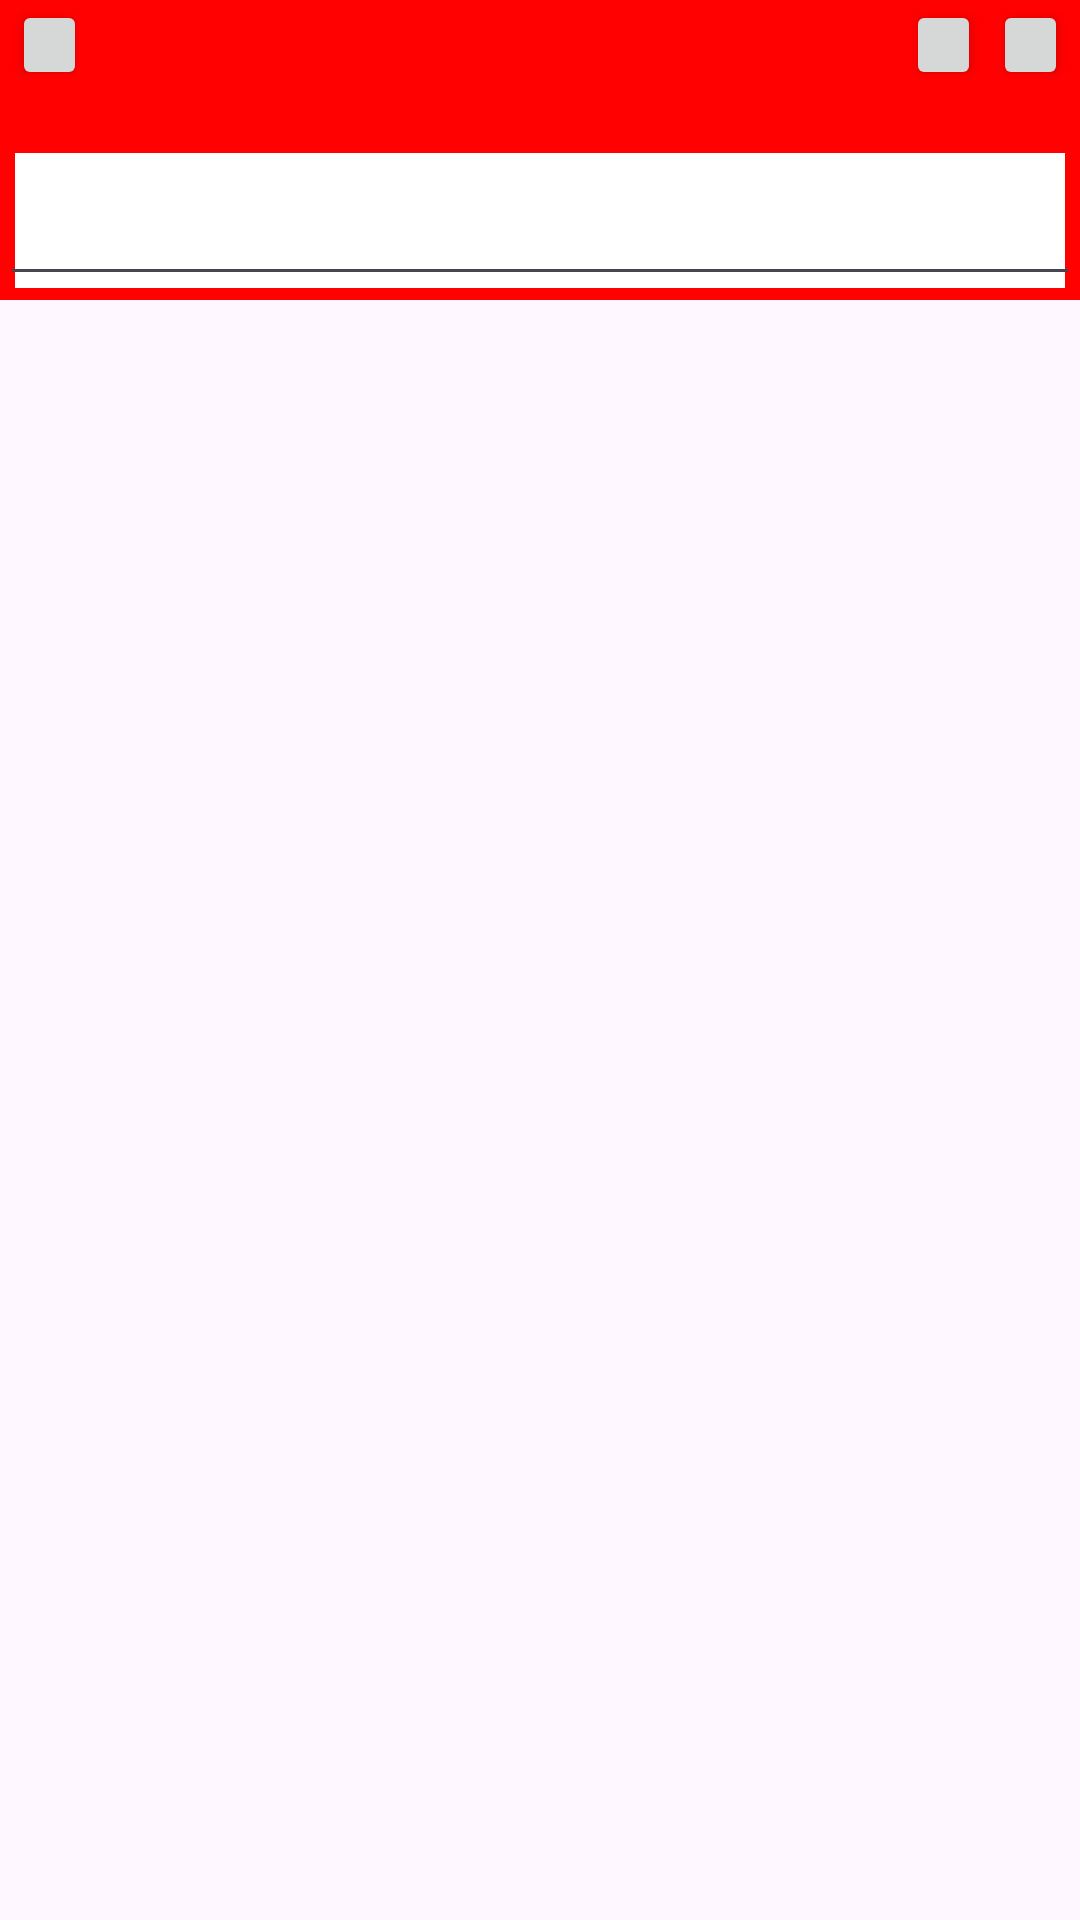

This screen was rendered from an Android layout file. Write that file and the resources it references.
<!-- AndroidManifest.xml: application theme Theme.SungDong -->
<!-- res/layout/activity_main.xml -->
<?xml version="1.0" encoding="utf-8"?>
<LinearLayout xmlns:android="http://schemas.android.com/apk/res/android"
    xmlns:app="http://schemas.android.com/apk/res-auto"
    xmlns:tools="http://schemas.android.com/tools"
    android:layout_width="match_parent"
    android:layout_height="match_parent"
    tools:context=".MainActivity"
    android:orientation="horizontal">

    <RelativeLayout
        android:layout_width="match_parent"
        android:layout_height="100dp"
        tools:ignore="MissingConstraints">

        <View
            android:id="@+id/view_main_parent"
            android:layout_width="match_parent"
            android:layout_height="100dp"
            android:background="#FF0101" />

        <View
            android:id="@+id/view_main_search"
            android:layout_width="300dp"
            android:layout_height="45dp"
            android:layout_below="@+id/iv_main_logoMain"
            android:layout_alignParentStart="true"
            android:layout_alignParentEnd="true"

            android:layout_marginStart="5dp"
            android:layout_marginTop="1dp"
            android:layout_marginEnd="5dp"
            android:layout_marginBottom="3dp"
            android:background="#F8F8F8"
            android:backgroundTint="#FFFFFF" />

        <EditText
            android:id="@+id/et_main_text"
            android:layout_width="match_parent"
            android:layout_height="wrap_content"
            android:layout_alignBottom="@id/view_main_search"
            android:layout_marginBottom="-3dp" />

        <ImageView
            android:id="@+id/iv_main_logoMain"
            android:layout_width="wrap_content"
            android:layout_height="50dp"
            app:srcCompat="@drawable/sungdong_logo_main" />

        <Button
            android:id="@+id/btn_main_notification"
            android:layout_width="25dp"
            android:layout_height="30dp"
            android:layout_marginRight="4dp"
            android:layout_toStartOf="@+id/btn_main_toLoginPage"
            android:text="noti" />

        <Button
            android:id="@+id/btn_main_toLoginPage"
            android:layout_marginRight="4dp"
            android:layout_alignParentRight="true"
            android:layout_width="25dp"
            android:layout_height="30dp"
            android:text="로그인" />

        <Button
            android:id="@+id/btn_main_category"
            android:layout_marginLeft="4dp"
            android:layout_width="25dp"
            android:layout_height="30dp"
            android:text="Button" />

    </RelativeLayout>
    <androidx.drawerlayout.widget.DrawerLayout
        android:id="@+id/category"
        android:layout_width="match_parent"
        android:layout_height="match_parent">

        <Button
            android:id="@+id/btn_category_closeCategory"
            android:layout_width="match_parent"
            android:layout_height="match_parent"/>

    </androidx.drawerlayout.widget.DrawerLayout>



</LinearLayout>
<!-- resources referenced by this layout -->
<resources>
  <style name="Theme.SungDong" parent="Base.Theme.SungDong" />
  <style name="Base.Theme.SungDong" parent="Theme.Material3.DayNight.NoActionBar">
          
          
      </style>
</resources>
